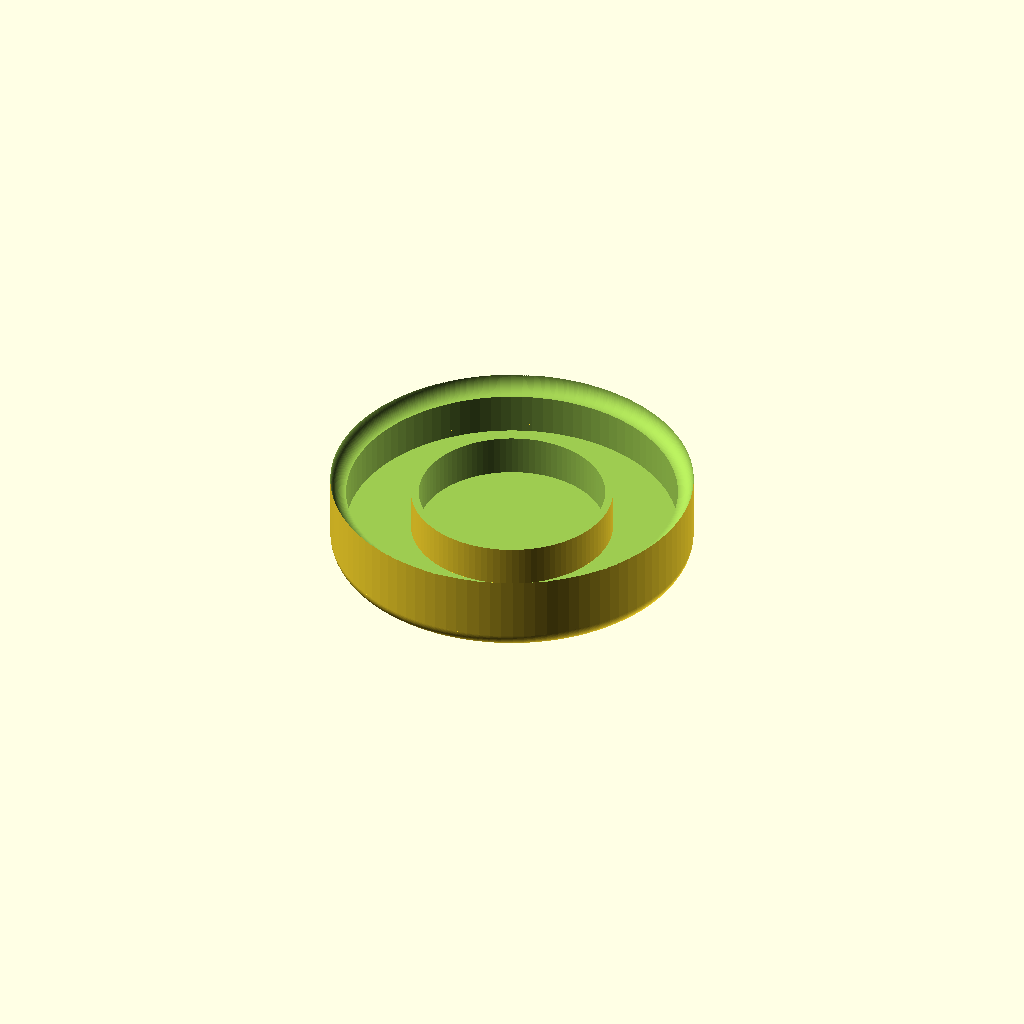
Cell 1: the model at its default parameters.
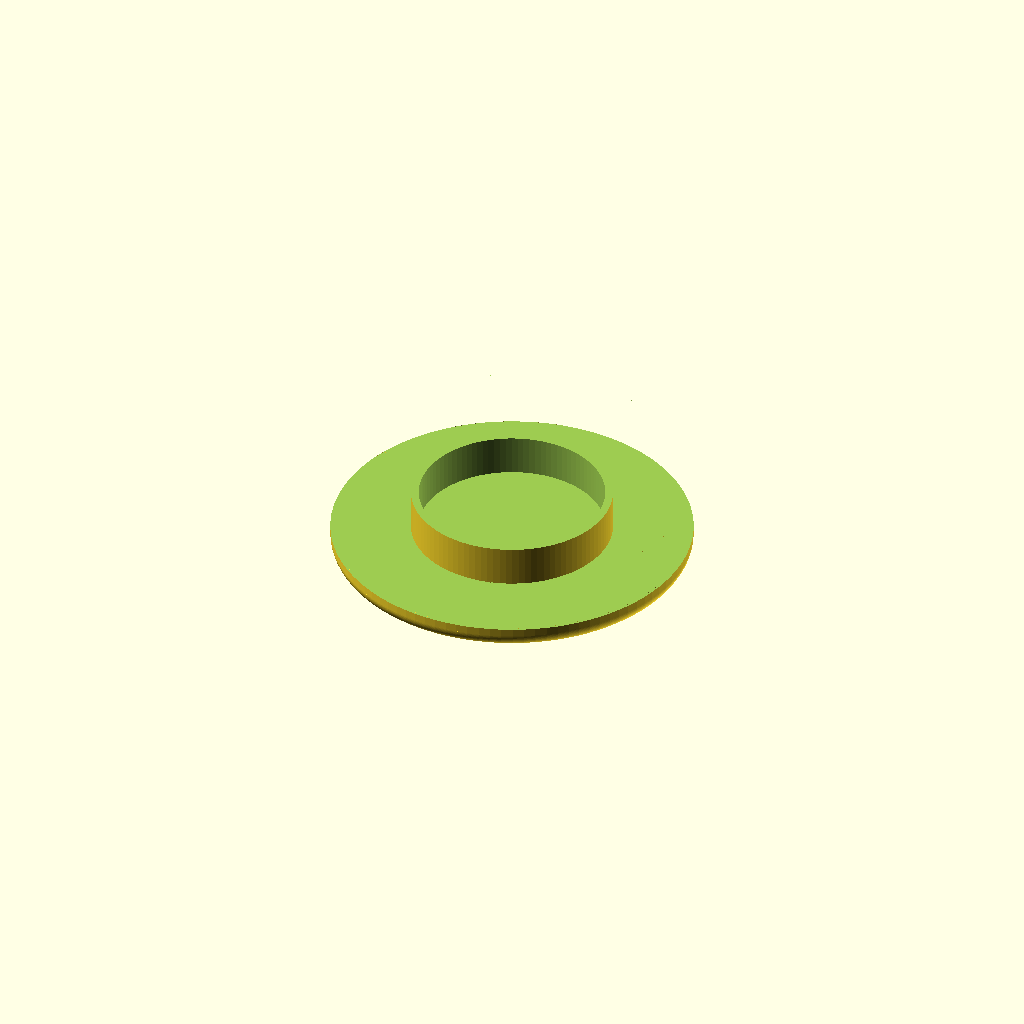
Cell 2 — RADIATOR_OUTER_DIA set to 210, the other parameters unchanged.
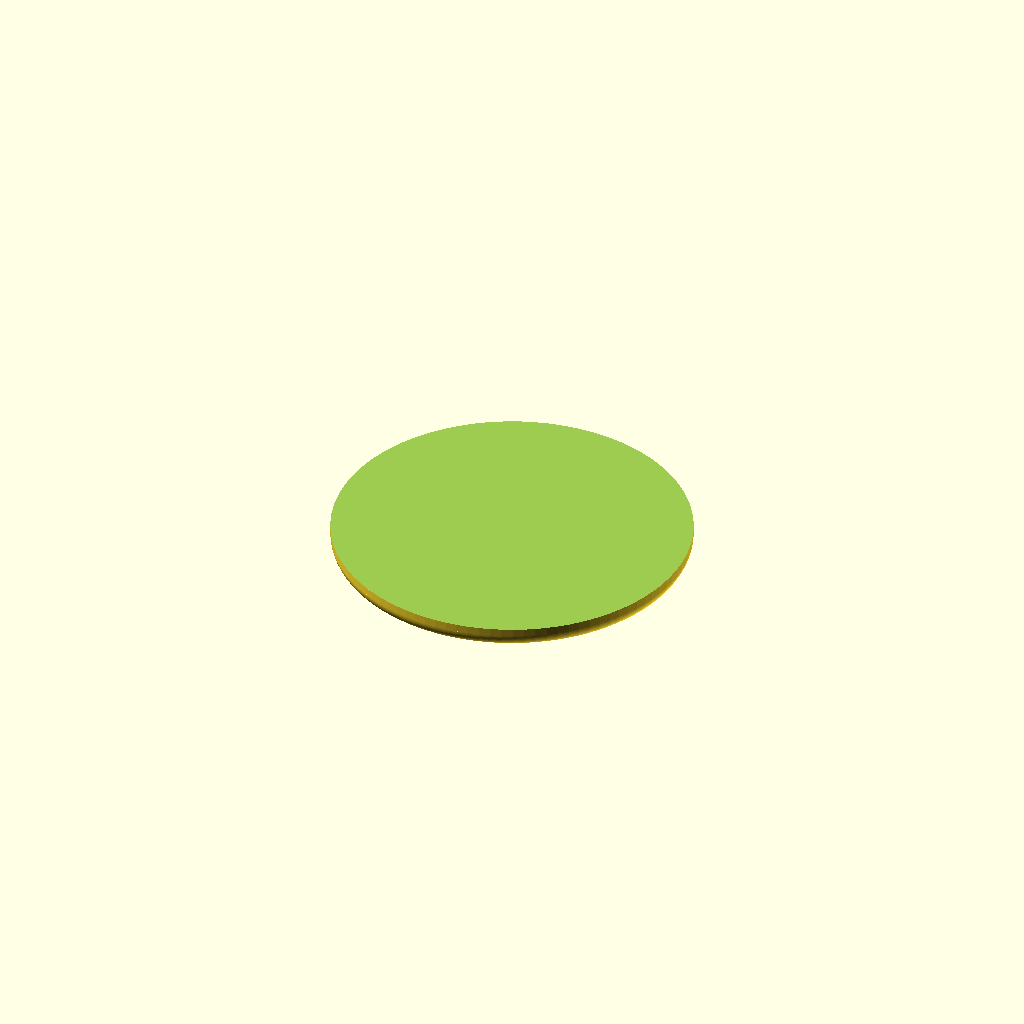
Cell 3 — RADIATOR_INNER_DIA set to 128, the other parameters unchanged.
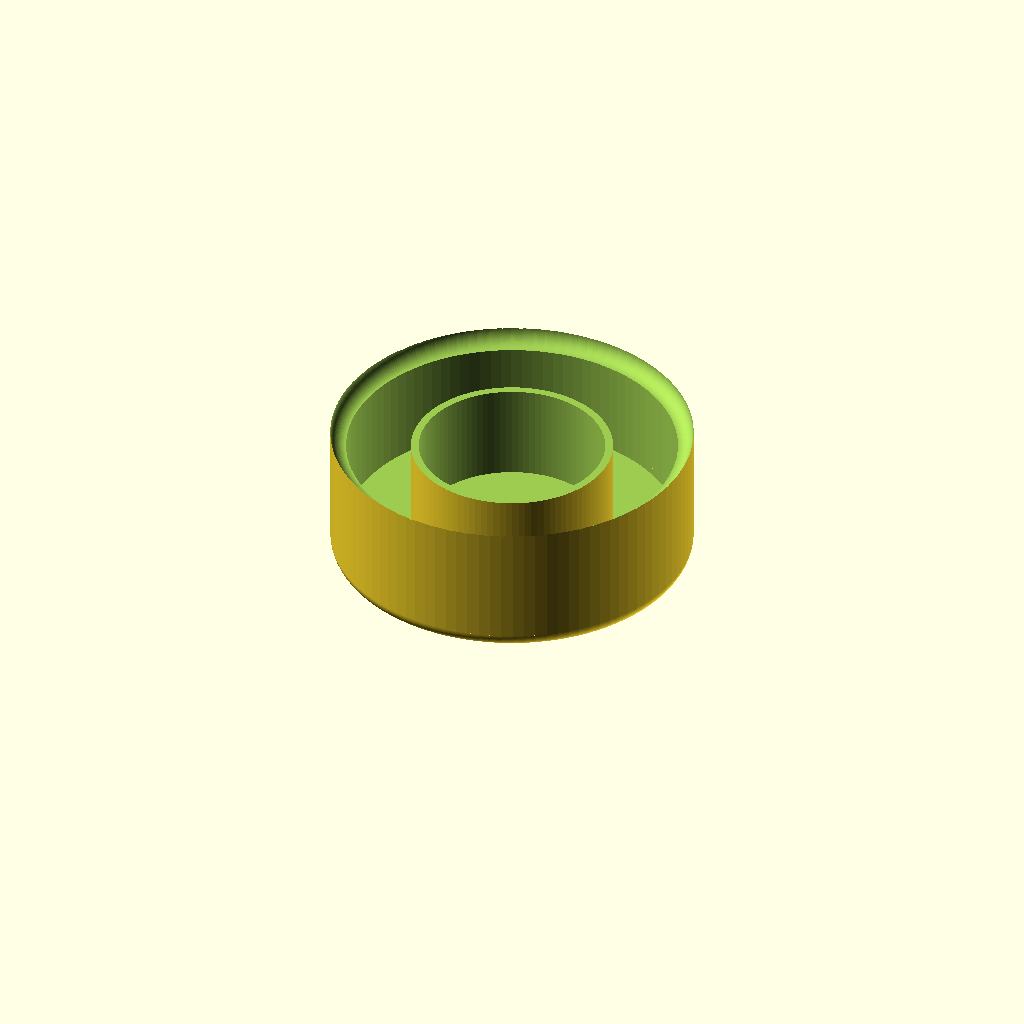
Cell 4 — RADIATOR_HEIGHT set to 36, the other parameters unchanged.
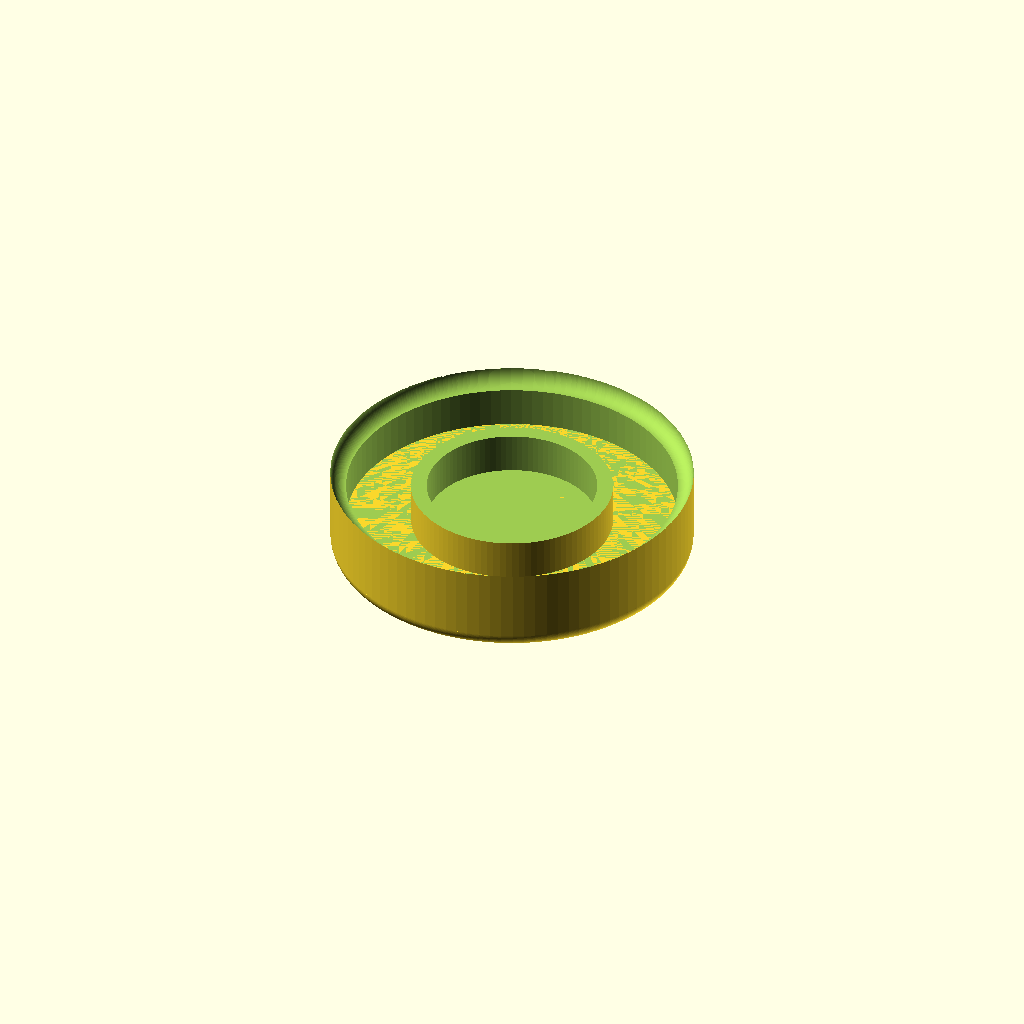
Cell 5: the same model with WALL_THICKNESS = 5.
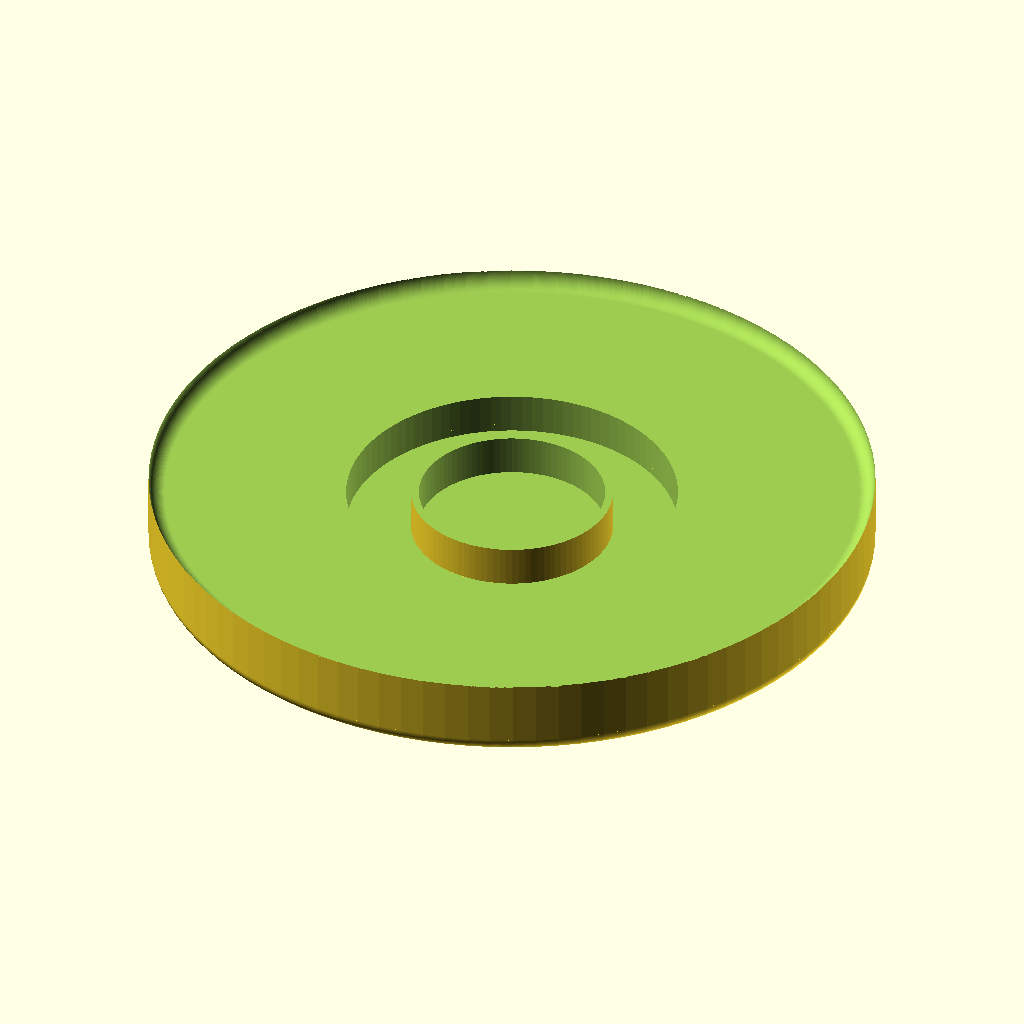
Cell 6: OUTER_DIA = 230 (everything else at default).
All cells are drawn from one camera (rotation 55°, 0°, 25°, orthographic, colour scheme Cornfield), so only the parameter changes between them.
The OpenSCAD source (camping/optimus-terra-radiator-cover.scad):
RADIATOR_OUTER_DIA = 105;
RADIATOR_INNER_DIA = 64;
RADIATOR_HEIGHT = 18;

WALL_THICKNESS = 2.5;
OUTER_DIA = 115; // RADIATOR_OUTER_DIA + 2 * WALL_THICKNESS;
INNER_DIA = RADIATOR_INNER_DIA - 2 * WALL_THICKNESS;
ROUNDING_DIA = 10;
HEIGHT = RADIATOR_HEIGHT + WALL_THICKNESS + ROUNDING_DIA/2;

$fn = 100;

module rounded_cylinder(d, h, rounding) {
  union() {
    translate([0, 0, rounding/2])
    hull() {
      rotate_extrude(angle = 360) {
        translate([(d-rounding)/2, 0, 0])
        circle(d = rounding);
      }
    }
    translate([0, 0, rounding/2])
    cylinder(d = d, h = h - rounding/2);
  }
}

module radiator() {
  difference() {
    cylinder(d = RADIATOR_OUTER_DIA, h = RADIATOR_HEIGHT);
    cylinder(d = RADIATOR_INNER_DIA, h = RADIATOR_HEIGHT);
  }
}

difference() {
  rounded_cylinder(d = OUTER_DIA, h = HEIGHT, rounding = ROUNDING_DIA);
  translate([0, 0, HEIGHT - RADIATOR_HEIGHT]) {
    radiator();
    cylinder(d = INNER_DIA, h = HEIGHT - WALL_THICKNESS);
  }
  translate([0, 0, HEIGHT - ROUNDING_DIA/2])
  rounded_cylinder(d = OUTER_DIA, h = HEIGHT, rounding = ROUNDING_DIA);
}
Customizer parameters (derived from the source; name, type, default, range or options):
RADIATOR_OUTER_DIA: number, default 105
RADIATOR_INNER_DIA: number, default 64
RADIATOR_HEIGHT: number, default 18
WALL_THICKNESS: number, default 2.5
OUTER_DIA: number, default 115
ROUNDING_DIA: number, default 10
